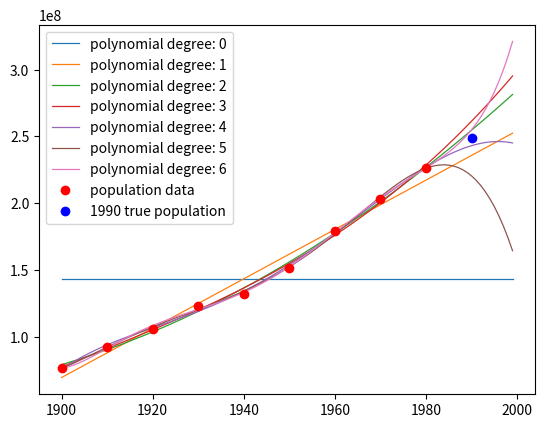

Recreate this plot in Python.
import numpy as np
import matplotlib.pyplot as plt



#dane dotyczace populacji
xData = np.array([
                1900, 1910, 1920,
                1930, 1940, 1950,
                1960, 1970, 1980
                ])

yData = np.array([
                76212168,
                92228496,
                106021537,
                123202624,
                132164569,
                151325798,
                179323175,
                203302031,
                226542199
                ])


true1990Value = 248709873


#funkcje pomocnicze do operacji na funkcjach lambda
def addLambda(f1, f2):
    return lambda x: f1(x)+f2(x)

def multiplyLambda(f1, f2):
    return lambda x: f1(x)*f2(x)

#wyznacznie AIC
def getAIC(X, Y, p, m, n):
    k = m+1
    sum = 0
    for i in range(n):
        sum += (Y[i] - p(X[i]))**2

    aic = 2*k - k*np.log(sum/k)

    if n/k < 40:
        aic += 2*k*(k+1) / (n-k-1)
    
    return aic



#dane x dla wykresow
countinousXData = np.array([year for year in range(1900, 2000)])

#tworze wielomiany, ich wykresy, porownuje bledy, wyznaczam AIC
nOfPolynomials = 6
errorsTab = [0 for i in range(nOfPolynomials+1)]
aicTab = [0 for i in range(nOfPolynomials+1)]
for m in range(nOfPolynomials+1):
    #wyznaczam wielomian
    p = np.polynomial.polynomial.Polynomial.fit(xData, yData, m)
    #wyznaczam blad wzgledny
    errorsTab[m] = abs(p(1990)-true1990Value)/true1990Value
    #wyznaczam wartosc AIC
    aicTab[m] = getAIC(xData, yData, p, m, 9)
    #dodaje do wykresu
    l = "polynomial degree: "+str(m)
    plt.plot(countinousXData, p(countinousXData),linewidth=0.9, label=l)

#dane wejsciowe
plt.plot(xData, yData, "ro", label="population data")

#rok 1990
plt.plot(1990, true1990Value, "bo", label="1990 true population")

plt.legend()
plt.show()


#bledy wzgledne dla 1990 i poszukiwania najmniejszego
minDegree = 0
for i in range(nOfPolynomials+1):
    if errorsTab[i] < errorsTab[minDegree]:
        minDegree = i
    print("Degree:", i, "relative error for 1990:", errorsTab[i])

#najmniejszy blad
print()
print("The lowest relative error for 1990:", errorsTab[minDegree], "degree:", minDegree)
print()


#AIC
minAICDegree = 0
for i in range(nOfPolynomials+1):
    if aicTab[i] < aicTab[minAICDegree]:
        minAICDegree = i
    print("AIC for polynomial degree", i, ":", aicTab[i])


#najmniejsza wartosc AIC
print()
print("The lowest AIC value:", aicTab[minAICDegree], "degree:", minAICDegree)
print()


















